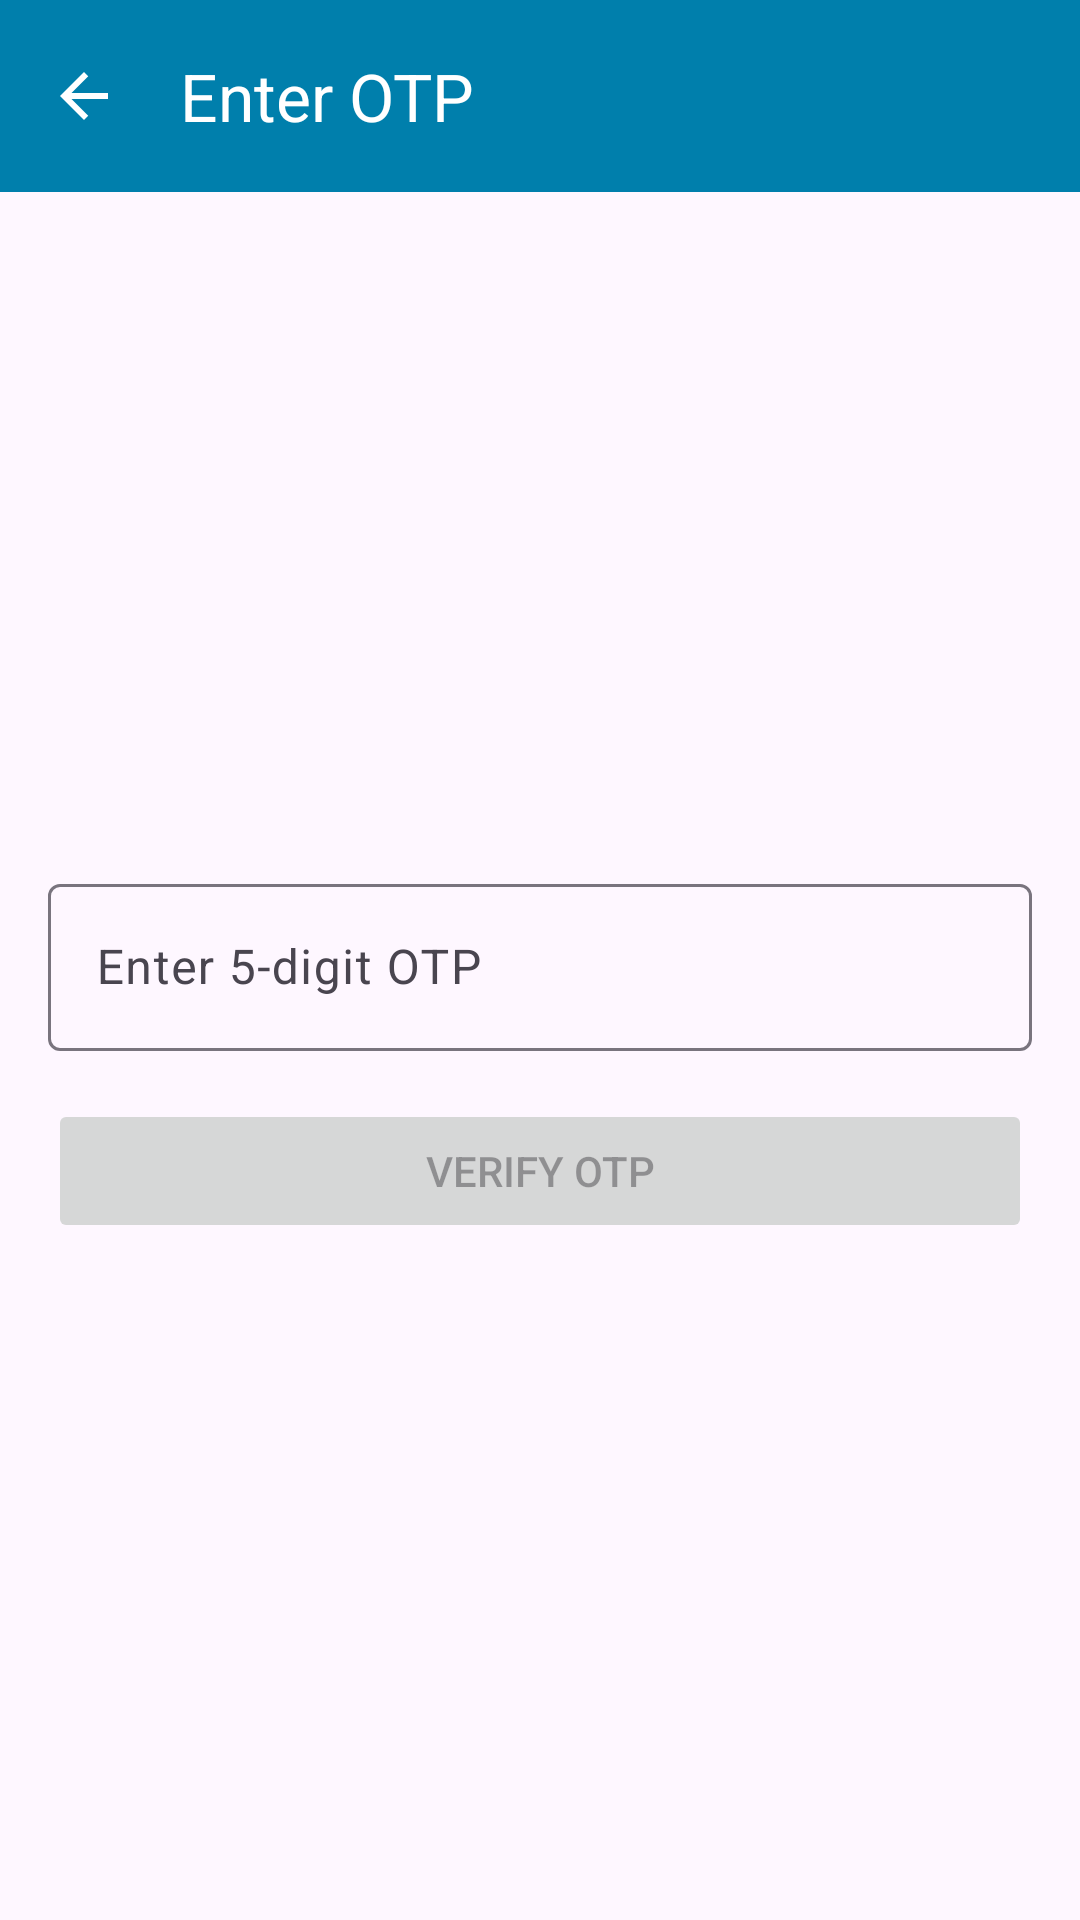

This screen was rendered from an Android layout file. Write that file and the resources it references.
<!-- AndroidManifest.xml: application theme Theme.ExampleAndroidViews -->
<!-- res/layout/activity_otp.xml -->
<?xml version="1.0" encoding="utf-8"?>
<androidx.coordinatorlayout.widget.CoordinatorLayout
    xmlns:android="http://schemas.android.com/apk/res/android"
    xmlns:app="http://schemas.android.com/apk/res-auto"
    android:layout_width="match_parent"
    android:layout_height="match_parent">

    <com.google.android.material.appbar.AppBarLayout
        android:layout_width="match_parent"
        android:layout_height="wrap_content">

        <androidx.appcompat.widget.Toolbar
            android:id="@+id/toolbar"
            android:layout_width="match_parent"
            android:layout_height="?attr/actionBarSize"
            app:title="Enter OTP"
            android:background="@color/material_dynamic_primary50"
            app:titleTextColor="@color/design_default_color_on_primary"
            app:navigationIcon="@drawable/ic_arrow_back" />

    </com.google.android.material.appbar.AppBarLayout>

    <LinearLayout
        android:layout_width="match_parent"
        android:layout_height="match_parent"
        android:orientation="vertical"
        android:gravity="center"
        android:padding="16dp"
        app:layout_behavior="@string/appbar_scrolling_view_behavior">

        <com.google.android.material.textfield.TextInputLayout
            android:layout_width="match_parent"
            android:layout_height="wrap_content"
            android:hint="Enter 5-digit OTP">

            <com.google.android.material.textfield.TextInputEditText
                android:id="@+id/otpInput"
                android:layout_width="match_parent"
                android:layout_height="wrap_content"
                android:inputType="number"
                android:maxLength="5"
                android:singleLine="true" />

        </com.google.android.material.textfield.TextInputLayout>

        <Button
            android:id="@+id/verifyButton"
            android:layout_width="match_parent"
            android:layout_height="wrap_content"
            android:layout_marginTop="16dp"
            android:text="Verify OTP"
            android:enabled="false" />

        <ProgressBar
            android:id="@+id/progressBar"
            android:layout_width="24dp"
            android:layout_height="24dp"
            android:layout_marginTop="16dp"
            android:visibility="gone" />

    </LinearLayout>

</androidx.coordinatorlayout.widget.CoordinatorLayout>
<!-- resources referenced by this layout -->
<resources>
  <!-- drawable ic_arrow_back (drawable) -->
  <?xml version="1.0" encoding="utf-8"?>
  <vector xmlns:android="http://schemas.android.com/apk/res/android"
      android:width="24dp"
      android:height="24dp"
      android:viewportWidth="24"
      android:viewportHeight="24"
      android:tint="@color/design_default_color_surface"
      android:autoMirrored="true">
      <path
          android:fillColor="@android:color/black"
          android:pathData="M20,11H7.83l5.59,-5.59L12,4l-8,8 8,8 1.41,-1.41L7.83,13H20v-2z"/>
  </vector>
  <style name="Theme.ExampleAndroidViews" parent="Base.Theme.ExampleAndroidViews">
          
          <item name="android:windowLightStatusBar">true</item>
          <item name="android:windowLightNavigationBar" tools:targetApi="27">true</item>
          <item name="android:navigationBarColor">@android:color/transparent</item>
      </style>
  <style name="Base.Theme.ExampleAndroidViews" parent="Theme.Material3.DayNight.NoActionBar">
          
          <item name="android:windowLightStatusBar">true</item>
          <item name="android:statusBarColor">@android:color/system_neutral1_900</item>
          <item name="colorPrimary">@android:color/system_accent1_600</item>
          <item name="colorPrimaryDark">@android:color/system_neutral1_900</item>
          <item name="colorAccent">@android:color/system_accent1_200</item>
          <item name="android:navigationBarColor">@android:color/transparent</item>
      </style>
</resources>
